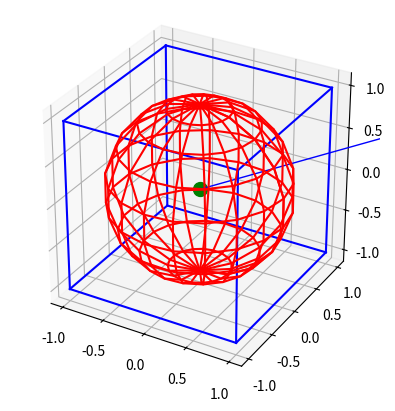

Write Python code to recreate this figure.
from matplotlib import pyplot as plt
import numpy as np
from matplotlib.patches import FancyArrowPatch
from mpl_toolkits.mplot3d import proj3d
from itertools import product, combinations


class Arrow3D(FancyArrowPatch):
    def __init__(self, xs, ys, zs, *args, **kwargs):
        super().__init__((0,0), (0,0), *args, **kwargs)
        self._verts3d = xs, ys, zs

    def do_3d_projection(self, renderer=None):
        xs3d, ys3d, zs3d = self._verts3d
        xs, ys, zs = proj3d.proj_transform(xs3d, ys3d, zs3d, self.axes.M)
        self.set_positions((xs[0],ys[0]),(xs[1],ys[1]))

        return np.min(zs)


fig = plt.figure()
ax = fig.add_subplot(111, projection='3d')
ax.set_aspect("equal")
# draw cube
r = [-1, 1]
for s, e in combinations(np.array(list(product(r, r, r))), 2):
    if np.sum(np.abs(s-e)) == r[1]-r[0]:
        ax.plot3D(*zip(s, e), color="b")

# draw sphere
u, v = np.mgrid[0:2*np.pi:20j, 0:np.pi:10j]
x = np.cos(u)*np.sin(v)
y = np.sin(u)*np.sin(v)
z = np.cos(v)
ax.plot_wireframe(x, y, z, color="r")

# draw a point
ax.scatter([0], [0], [0], color="g", s=100)


class Arrow3D(FancyArrowPatch):
    def __init__(self, xs, ys, zs, *args, **kwargs):
        super().__init__((0,0), (0,0), *args, **kwargs)
        self._verts3d = xs, ys, zs

    def do_3d_projection(self, renderer=None):
        xs3d, ys3d, zs3d = self._verts3d
        xs, ys, zs = proj3d.proj_transform(xs3d, ys3d, zs3d, self.axes.M)
        self.set_positions((xs[0],ys[0]),(xs[1],ys[1]))

        return np.min(zs)


arrow_prop_dict = dict(mutation_scale=20, arrowstyle='-|>', color='blue', shrinkA=0, shrinkB=0)
a = Arrow3D([0, 10], [0, 5], [0, 4], **arrow_prop_dict)
ax.add_artist(a)
plt.show()
